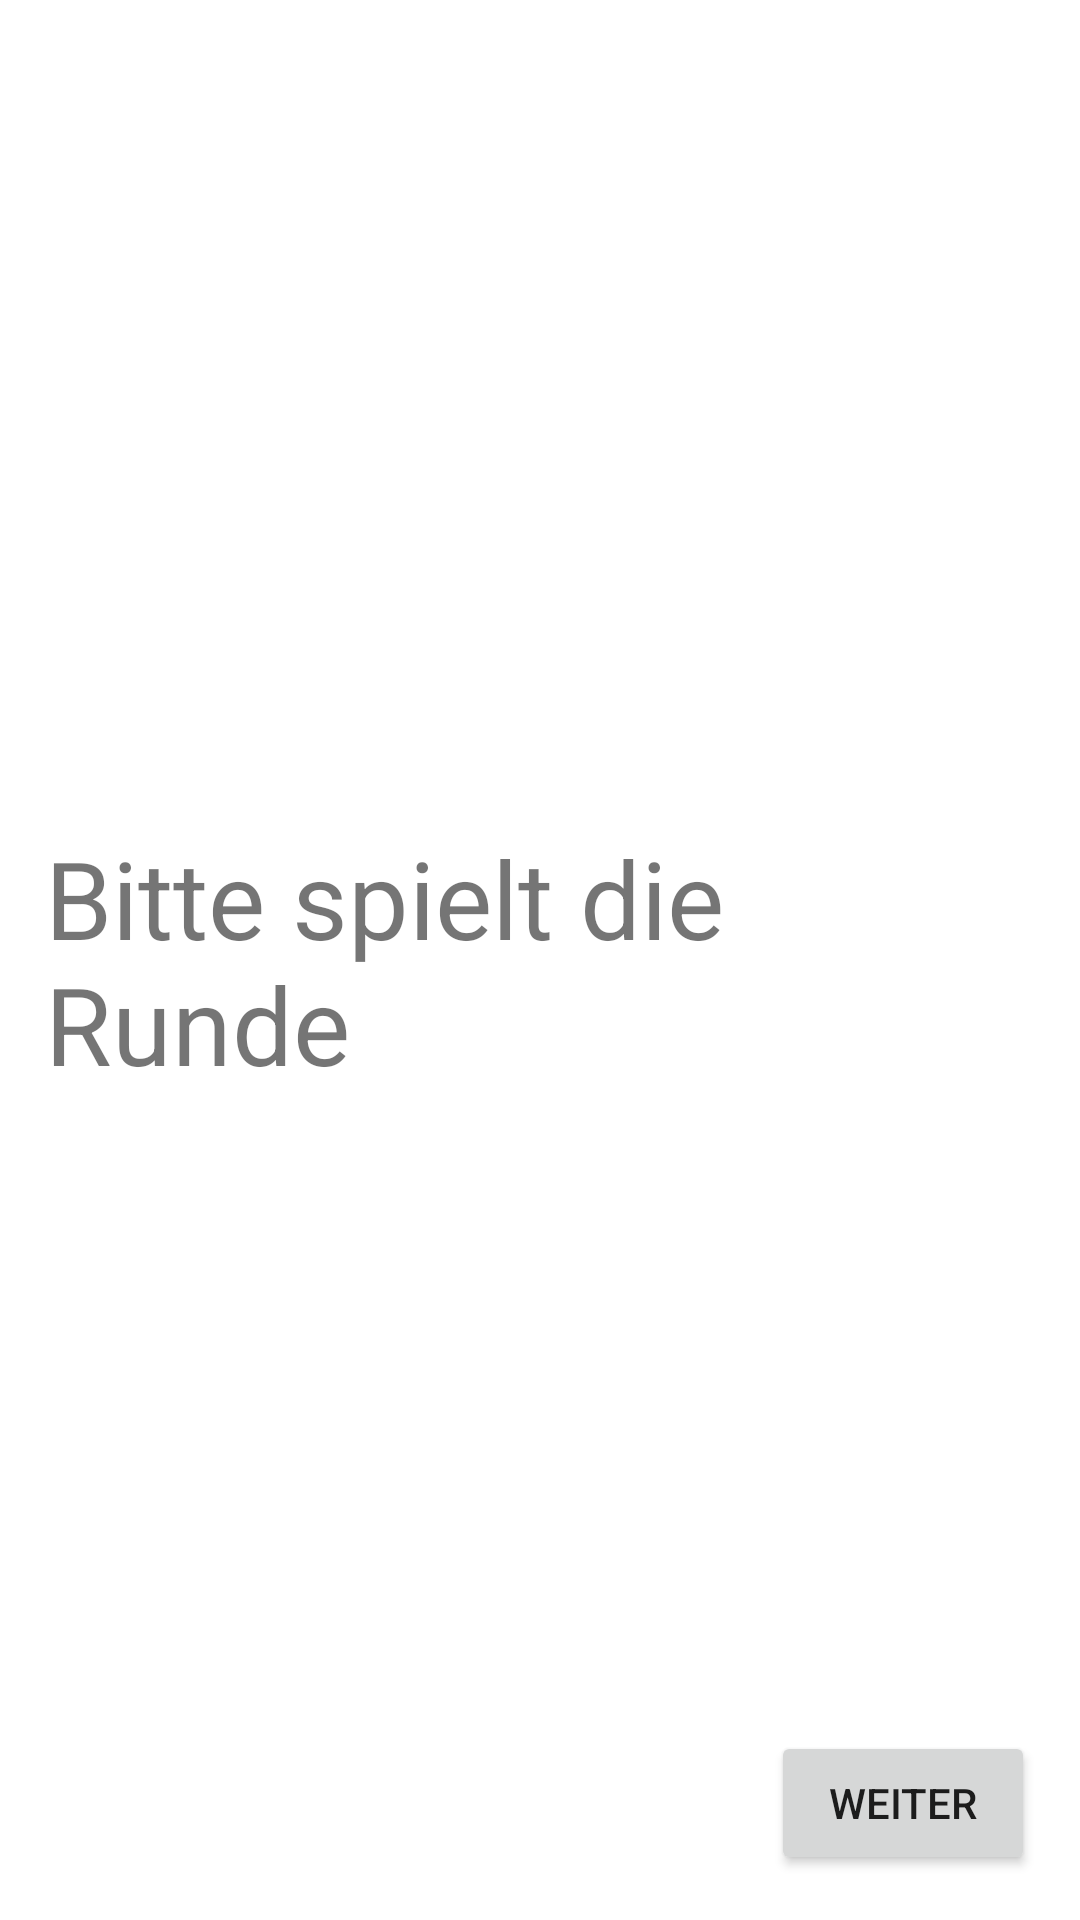

Produce the Android XML layout that renders to this screen, including the resource entries it uses.
<!-- AndroidManifest.xml: application theme Theme.MyWizardCounter -->
<!-- res/layout/activity_waiting.xml -->
<?xml version="1.0" encoding="utf-8"?>
<androidx.constraintlayout.widget.ConstraintLayout xmlns:android="http://schemas.android.com/apk/res/android"
    xmlns:app="http://schemas.android.com/apk/res-auto"
    xmlns:tools="http://schemas.android.com/tools"
    android:layout_width="match_parent"
    android:layout_height="match_parent"
    android:padding="15dp"
    tools:context=".Activites.WaitingActivity">

    <TextView
        android:layout_width="wrap_content"
        android:layout_height="wrap_content"
        android:text="Bitte spielt die Runde"
        android:textSize="36dp"
        app:layout_constraintTop_toTopOf="parent"
        app:layout_constraintBottom_toBottomOf="parent"
        app:layout_constraintLeft_toLeftOf="parent"
        app:layout_constraintRight_toRightOf="parent"/>

    <Button
        android:layout_width="wrap_content"
        android:layout_height="wrap_content"
        android:text="Weiter"
        android:onClick="onWeiterButtonClicked"
        app:layout_constraintRight_toRightOf="parent"
        app:layout_constraintBottom_toBottomOf="parent" />


</androidx.constraintlayout.widget.ConstraintLayout>
<!-- resources referenced by this layout -->
<resources>
  <style name="Theme.MyWizardCounter" parent="Theme.MaterialComponents.DayNight.DarkActionBar">
          
          <item name="colorPrimary">@color/purple_500</item>
          <item name="colorPrimaryVariant">@color/purple_700</item>
          <item name="colorOnPrimary">@color/white</item>
          
          <item name="colorSecondary">@color/teal_200</item>
          <item name="colorSecondaryVariant">@color/teal_700</item>
          <item name="colorOnSecondary">@color/black</item>
          
          <item name="android:statusBarColor" tools:targetApi="l">?attr/colorPrimaryVariant</item>
          
      </style>
  <color name="purple_500">#FF6200EE</color>
  <color name="purple_700">#FF3700B3</color>
  <color name="white">#FFFFFFFF</color>
  <color name="teal_200">#FF03DAC5</color>
  <color name="teal_700">#FF018786</color>
  <color name="black">#FF000000</color>
</resources>
